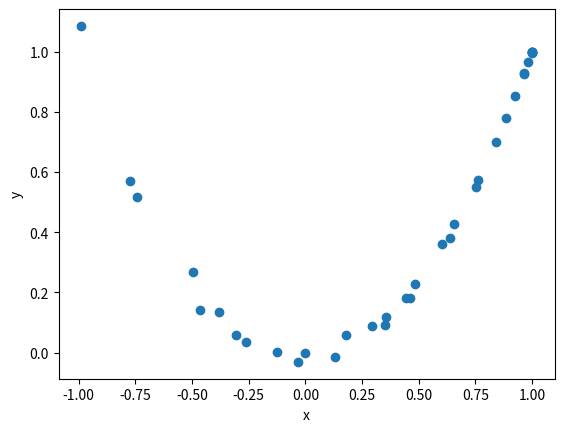

Python code for this plot:
import numpy as np 
import matplotlib.pyplot as plt 


'''
This code is from:
https://github.com/trsav/bfgs/blob/master/BFGS.py
'''

def f(x):
    '''
    FUNCTION TO BE OPTIMISED
    '''
    d = len(x)
    return sum(100*(x[i+1]-x[i]**2)**2 + (x[i]-1)**2 for i in range(d-1))

def grad(f,x): 
    '''
    CENTRAL FINITE DIFFERENCE CALCULATION
    '''
    h = np.cbrt(np.finfo(float).eps)
    d = len(x)
    nabla = np.zeros(d)
    for i in range(d): 
        x_for = np.copy(x) 
        x_back = np.copy(x)
        x_for[i] += h 
        x_back[i] -= h 
        nabla[i] = (f(x_for) - f(x_back))/(2*h) 
    return nabla 

def line_search(f,x,p,nabla):
    '''
    BACKTRACK LINE SEARCH WITH WOLFE CONDITIONS
    '''
    a = 1
    c1 = 1e-4 
    c2 = 0.9 
    fx = f(x)
    x_new = x + a * p 
    nabla_new = grad(f,x_new)
    while f(x_new) >= fx + (c1*a*nabla.T@p) or nabla_new.T@p <= c2*nabla.T@p : 
        a *= 0.5
        x_new = x + a * p 
        nabla_new = grad(f,x_new)
    return a


def BFGS(f,x0,max_it):
    '''
    DESCRIPTION
    BFGS Quasi-Newton Method, implemented as described in Nocedal:
    Numerical Optimisation.
    INPUTS:
    f:      function to be optimised 
    x0:     intial guess
    max_it: maximum iterations 
    plot:   if the problem is 2 dimensional, returns 
            a trajectory plot of the optimisation scheme.
    OUTPUTS: 
    x:      the optimal solution of the function f 
    '''
    d = len(x0) # dimension of problem 
    nabla = grad(f,x0) # initial gradient 
    H = np.eye(d) # initial hessian
    x = x0[:]
    it = 2 
    x_store =  np.array([np.zeros(d)])

    while np.linalg.norm(nabla) > 1e-5: # while gradient is positive
        if it > max_it: 
            print('Maximum iterations reached!')
            break
        it += 1
        p = -H@nabla # search direction (Newton Method)
        a = line_search(f,x,p,nabla) # line search 
        s = a * p 
        x_new = x + a * p 
        nabla_new = grad(f,x_new)
        y = nabla_new - nabla 
        y = np.array([y])
        s = np.array([s])
        y = np.reshape(y,(d,1))
        s = np.reshape(s,(d,1))
        r = 1/(y.T@s)
        li = (np.eye(d)-(r*((s@(y.T))))) #updating matrix of H_k left side
        ri = (np.eye(d)-(r*((y@(s.T))))) #updating matrix of H_k right side
        hess_inter = li@H@ri
        H = hess_inter + (r*((s@(s.T)))) # BFGS Update
        nabla = nabla_new[:] 
        x = x_new[:]
        x_store = np.append(x_store, [x_new], axis = 0)

    return x, x_store


x_opt, xstore= BFGS(f,[-1.2,1],100)
print(x_opt)
plt.scatter(xstore[:, 0], xstore[:, 1])
plt.xlabel('x')
plt.ylabel('y')
plt.show()
